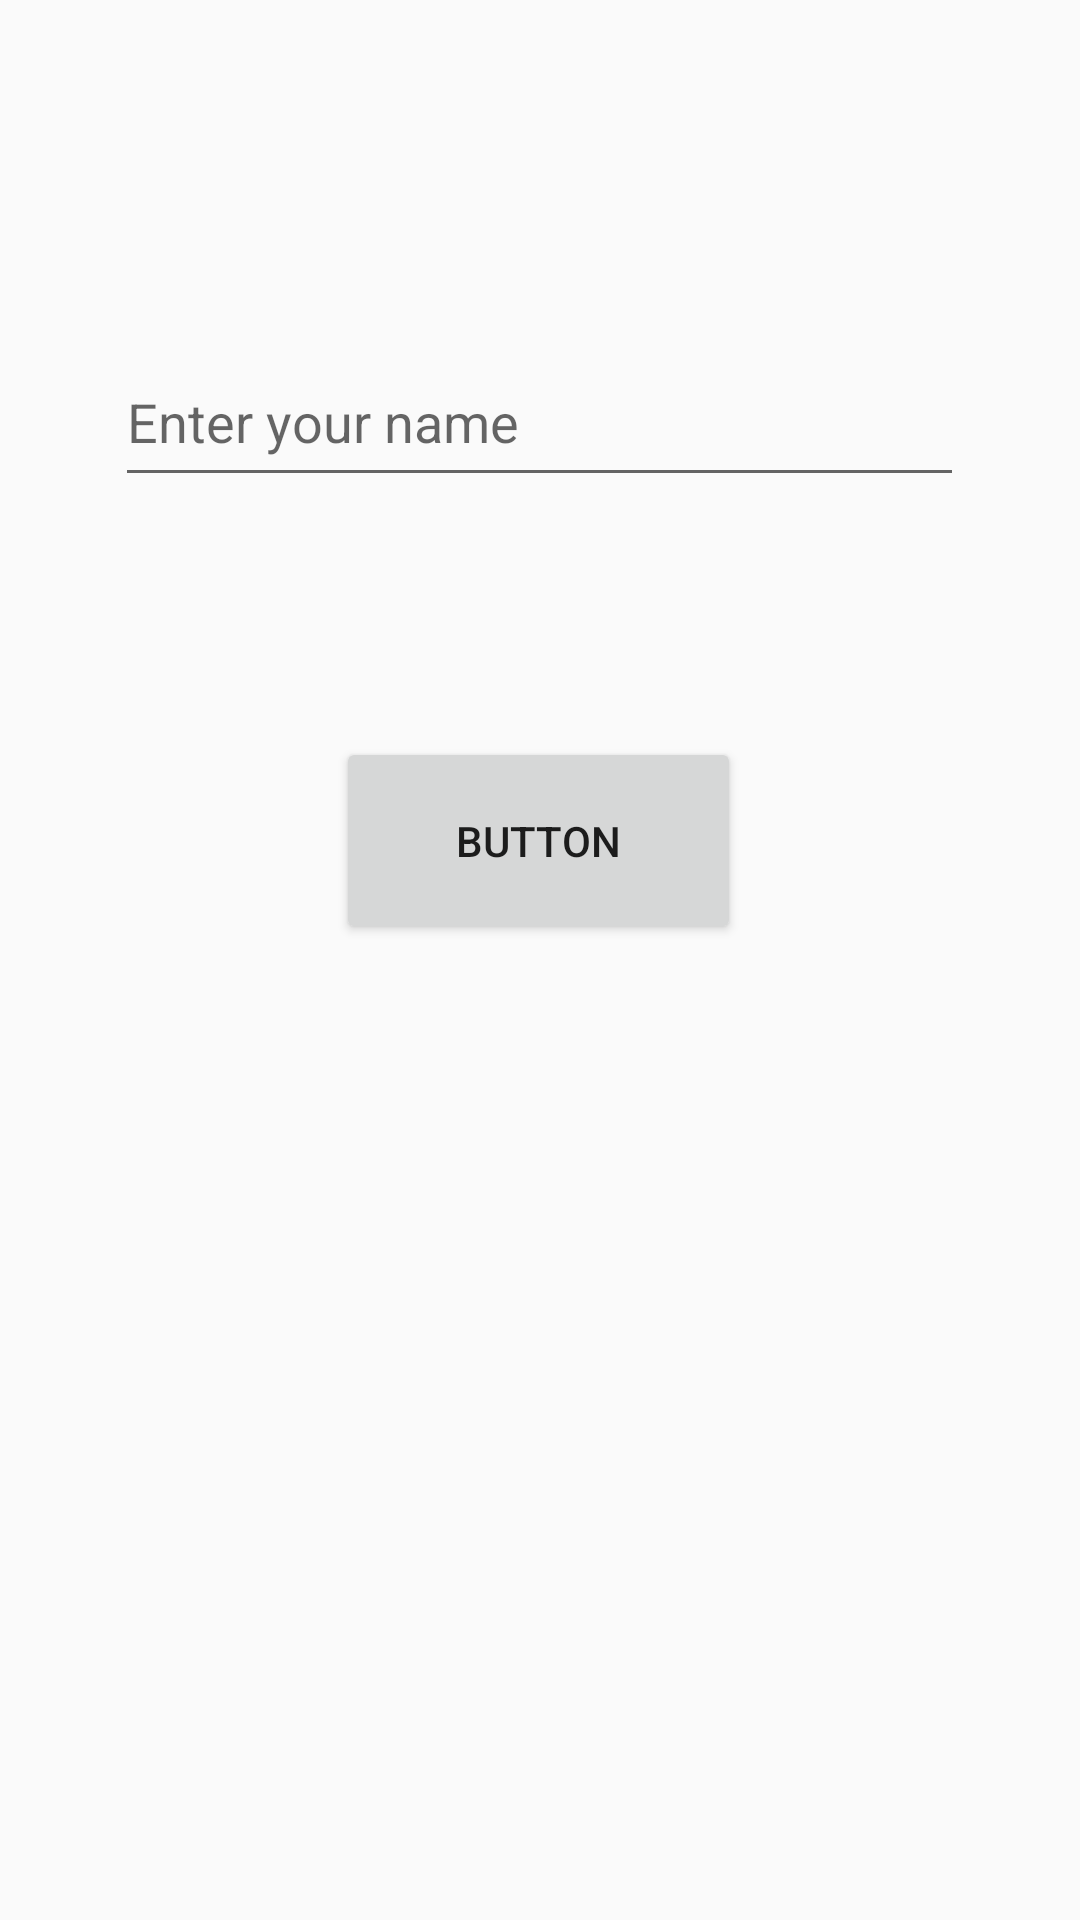

Write the Android layout XML for this screen, with the resource values it uses.
<!-- AndroidManifest.xml: application theme Theme.MultiscreenApp -->
<!-- res/layout/activity_main.xml -->
<?xml version="1.0" encoding="utf-8"?>
<android.support.constraint.ConstraintLayout xmlns:android="http://schemas.android.com/apk/res/android"
    xmlns:app="http://schemas.android.com/apk/res-auto"
    xmlns:tools="http://schemas.android.com/tools"
    android:layout_width="match_parent"
    android:layout_height="match_parent"
    tools:context=".MainActivity">

    <EditText
        android:id="@+id/name"
        android:layout_width="283dp"
        android:layout_height="53dp"
        android:ems="10"
        android:hint="Enter your name"
        android:inputType="textPersonName"
        app:layout_constraintBottom_toBottomOf="parent"
        app:layout_constraintEnd_toEndOf="parent"
        app:layout_constraintHorizontal_bias="0.497"
        app:layout_constraintStart_toStartOf="parent"
        app:layout_constraintTop_toTopOf="parent"
        app:layout_constraintVertical_bias="0.192" />

    <Button
        android:id="@+id/button"
        android:layout_width="135dp"
        android:layout_height="69dp"
        android:onClick="openActivity"
        android:text="Button"
        app:layout_constraintBottom_toBottomOf="parent"
        app:layout_constraintEnd_toEndOf="parent"
        app:layout_constraintHorizontal_bias="0.498"
        app:layout_constraintStart_toStartOf="parent"
        app:layout_constraintTop_toBottomOf="@+id/name"
        app:layout_constraintVertical_bias="0.197" />
</android.support.constraint.ConstraintLayout>
<!-- resources referenced by this layout -->
<resources>
  <style name="Theme.MultiscreenApp" parent="Theme.AppCompat.Light.DarkActionBar">
          
          <item name="colorPrimary">@color/purple_500</item>
          <item name="colorPrimaryDark">@color/purple_700</item>
          <item name="colorAccent">@color/teal_200</item>
          
      </style>
  <!-- not gathered from this repository: default colours our renderer supplied (Android Studio template values) -->
  <color name="purple_500">#FF6200EE</color>
  <color name="purple_700">#FF3700B3</color>
  <color name="teal_200">#FF03DAC5</color>
</resources>
